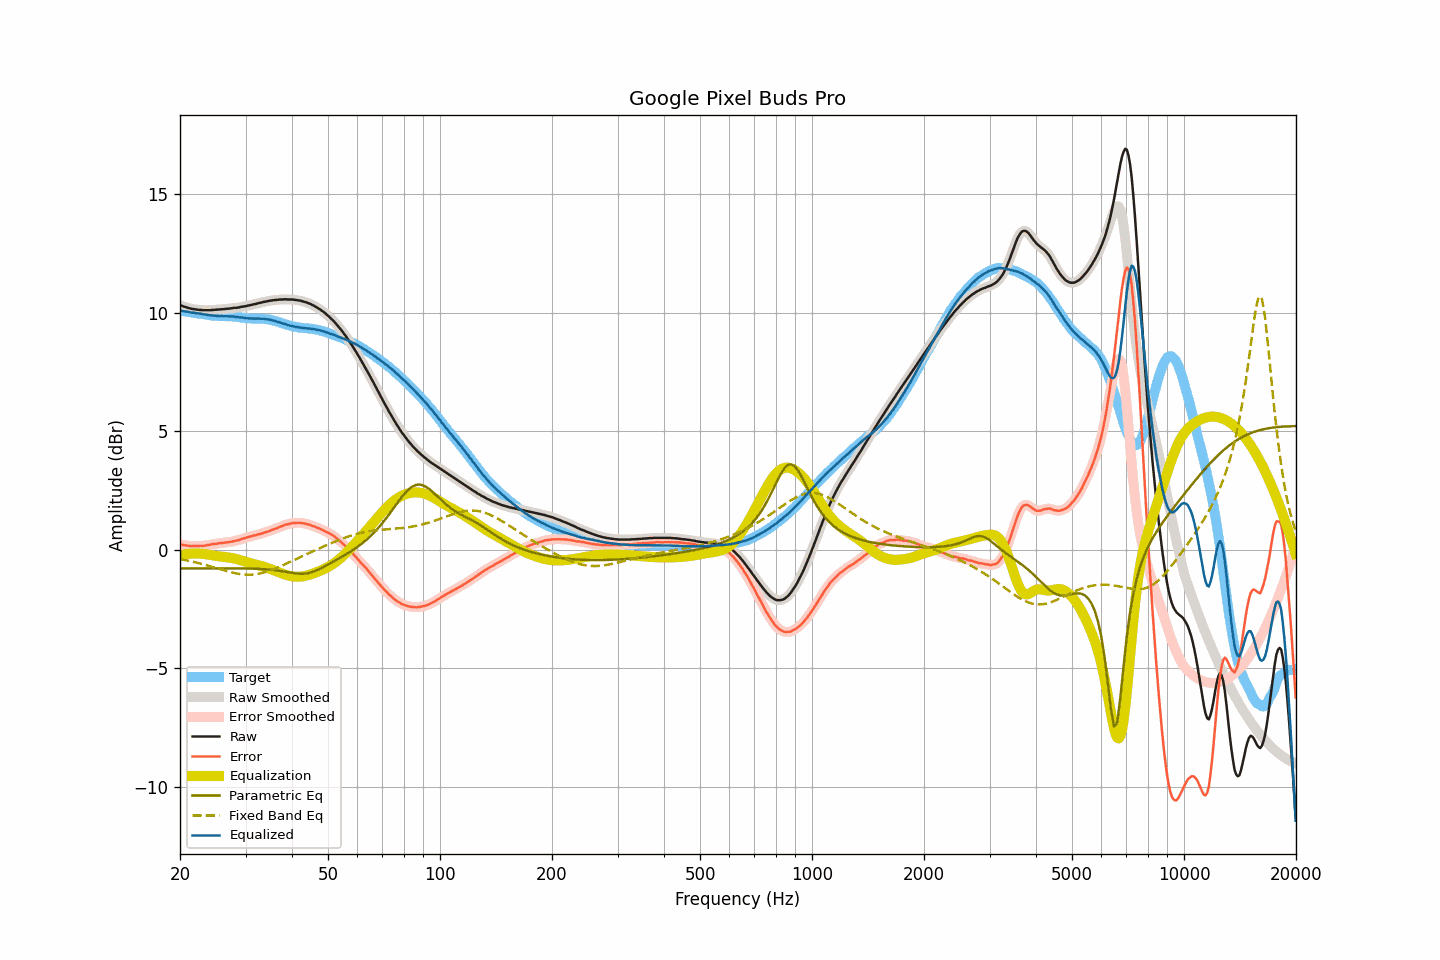

The file beside this chart, header and first rows:
frequency, raw, smoothed, error, error_smoothed, equalization, parametric_eq, fixed_band_eq, equalized_raw, equalized_smoothed, target
20.00, 10.32, 10.32, 0.23, 0.23, -0.23, -0.79, -0.39, 10.09, 10.09, 10.09
20.20, 10.30, 10.30, 0.22, 0.22, -0.22, -0.79, -0.40, 10.09, 10.08, 10.08
20.40, 10.27, 10.27, 0.20, 0.20, -0.20, -0.79, -0.42, 10.07, 10.07, 10.07
20.61, 10.25, 10.25, 0.19, 0.19, -0.19, -0.79, -0.43, 10.06, 10.06, 10.06
20.81, 10.23, 10.23, 0.18, 0.18, -0.18, -0.79, -0.44, 10.05, 10.05, 10.05
21.02, 10.21, 10.21, 0.17, 0.17, -0.17, -0.79, -0.46, 10.04, 10.04, 10.04
21.23, 10.19, 10.19, 0.16, 0.16, -0.17, -0.79, -0.47, 10.03, 10.03, 10.03
21.44, 10.17, 10.17, 0.15, 0.16, -0.16, -0.79, -0.49, 10.01, 10.01, 10.02
21.66, 10.16, 10.16, 0.16, 0.15, -0.16, -0.79, -0.50, 10.01, 10.00, 10.01
21.87, 10.15, 10.15, 0.16, 0.16, -0.16, -0.79, -0.52, 10.00, 10.00, 10.00
22.09, 10.14, 10.14, 0.16, 0.16, -0.16, -0.79, -0.53, 9.99, 9.99, 9.98
22.31, 10.13, 10.13, 0.16, 0.16, -0.16, -0.79, -0.55, 9.98, 9.98, 9.97
22.54, 10.12, 10.12, 0.16, 0.16, -0.16, -0.78, -0.57, 9.96, 9.97, 9.96
22.76, 10.12, 10.12, 0.17, 0.16, -0.16, -0.78, -0.59, 9.96, 9.95, 9.95
22.99, 10.11, 10.11, 0.16, 0.17, -0.17, -0.78, -0.60, 9.94, 9.94, 9.95
23.22, 10.11, 10.11, 0.17, 0.17, -0.18, -0.78, -0.62, 9.93, 9.93, 9.94
23.45, 10.11, 10.11, 0.18, 0.18, -0.19, -0.78, -0.64, 9.93, 9.92, 9.93
23.69, 10.11, 10.11, 0.20, 0.20, -0.20, -0.78, -0.66, 9.92, 9.91, 9.92
23.92, 10.11, 10.11, 0.21, 0.21, -0.21, -0.78, -0.68, 9.90, 9.91, 9.90
24.16, 10.11, 10.11, 0.22, 0.22, -0.22, -0.78, -0.70, 9.89, 9.90, 9.89
24.40, 10.12, 10.12, 0.24, 0.23, -0.23, -0.78, -0.72, 9.89, 9.89, 9.88
24.65, 10.12, 10.12, 0.24, 0.24, -0.24, -0.78, -0.74, 9.88, 9.88, 9.88
24.89, 10.13, 10.13, 0.25, 0.25, -0.25, -0.78, -0.76, 9.88, 9.88, 9.88
25.14, 10.13, 10.13, 0.26, 0.26, -0.26, -0.78, -0.78, 9.87, 9.87, 9.88
25.39, 10.14, 10.14, 0.28, 0.27, -0.27, -0.78, -0.80, 9.87, 9.87, 9.87
25.65, 10.14, 10.14, 0.28, 0.28, -0.28, -0.78, -0.82, 9.86, 9.86, 9.86
25.91, 10.15, 10.15, 0.29, 0.29, -0.29, -0.78, -0.84, 9.86, 9.86, 9.86
26.16, 10.15, 10.16, 0.29, 0.30, -0.30, -0.78, -0.86, 9.86, 9.86, 9.86
26.43, 10.16, 10.16, 0.30, 0.30, -0.30, -0.78, -0.88, 9.86, 9.86, 9.86
26.69, 10.17, 10.17, 0.32, 0.31, -0.31, -0.78, -0.90, 9.86, 9.85, 9.86
26.96, 10.17, 10.18, 0.32, 0.32, -0.32, -0.78, -0.92, 9.85, 9.85, 9.85
27.23, 10.18, 10.18, 0.33, 0.33, -0.33, -0.78, -0.94, 9.85, 9.85, 9.85
27.50, 10.19, 10.19, 0.34, 0.34, -0.34, -0.78, -0.95, 9.85, 9.85, 9.85
27.77, 10.20, 10.20, 0.36, 0.36, -0.36, -0.78, -0.97, 9.85, 9.85, 9.85
28.05, 10.21, 10.21, 0.38, 0.37, -0.37, -0.78, -0.98, 9.84, 9.84, 9.83
28.33, 10.21, 10.21, 0.38, 0.39, -0.39, -0.78, -1.00, 9.82, 9.83, 9.83
28.62, 10.22, 10.22, 0.40, 0.40, -0.41, -0.78, -1.01, 9.82, 9.82, 9.82
28.90, 10.23, 10.23, 0.42, 0.42, -0.43, -0.78, -1.02, 9.81, 9.81, 9.82
29.19, 10.25, 10.25, 0.45, 0.45, -0.45, -0.79, -1.03, 9.81, 9.80, 9.80
29.48, 10.26, 10.26, 0.47, 0.47, -0.47, -0.79, -1.04, 9.80, 9.79, 9.79
29.78, 10.27, 10.27, 0.49, 0.49, -0.49, -0.79, -1.04, 9.79, 9.79, 9.79
30.08, 10.28, 10.28, 0.51, 0.51, -0.51, -0.79, -1.05, 9.77, 9.78, 9.77
30.38, 10.30, 10.30, 0.53, 0.53, -0.53, -0.79, -1.05, 9.77, 9.77, 9.77
30.68, 10.31, 10.31, 0.55, 0.55, -0.55, -0.79, -1.05, 9.76, 9.77, 9.77
30.99, 10.33, 10.33, 0.57, 0.57, -0.57, -0.79, -1.05, 9.77, 9.76, 9.76
31.30, 10.34, 10.34, 0.58, 0.58, -0.58, -0.80, -1.05, 9.76, 9.76, 9.76
31.61, 10.36, 10.36, 0.61, 0.60, -0.60, -0.80, -1.04, 9.76, 9.76, 9.76
31.93, 10.37, 10.38, 0.61, 0.62, -0.62, -0.80, -1.03, 9.75, 9.76, 9.76
32.24, 10.39, 10.39, 0.64, 0.64, -0.64, -0.80, -1.02, 9.76, 9.76, 9.76
32.57, 10.41, 10.41, 0.66, 0.65, -0.65, -0.81, -1.01, 9.76, 9.75, 9.75
32.89, 10.42, 10.43, 0.66, 0.67, -0.67, -0.81, -1.00, 9.75, 9.75, 9.76
33.22, 10.44, 10.44, 0.69, 0.69, -0.69, -0.81, -0.98, 9.75, 9.75, 9.75
33.55, 10.46, 10.46, 0.71, 0.71, -0.71, -0.82, -0.96, 9.75, 9.74, 9.75
33.89, 10.47, 10.47, 0.74, 0.74, -0.73, -0.82, -0.94, 9.74, 9.74, 9.73
34.23, 10.48, 10.49, 0.75, 0.76, -0.76, -0.83, -0.92, 9.72, 9.73, 9.73
34.57, 10.50, 10.50, 0.78, 0.78, -0.78, -0.83, -0.90, 9.72, 9.72, 9.72
34.92, 10.51, 10.51, 0.81, 0.80, -0.81, -0.84, -0.88, 9.71, 9.71, 9.71
35.27, 10.52, 10.52, 0.83, 0.83, -0.83, -0.85, -0.85, 9.69, 9.69, 9.69
35.62, 10.53, 10.53, 0.86, 0.86, -0.86, -0.85, -0.83, 9.68, 9.68, 9.67
35.97, 10.54, 10.54, 0.88, 0.88, -0.88, -0.86, -0.80, 9.66, 9.66, 9.66
... 635 more rows
